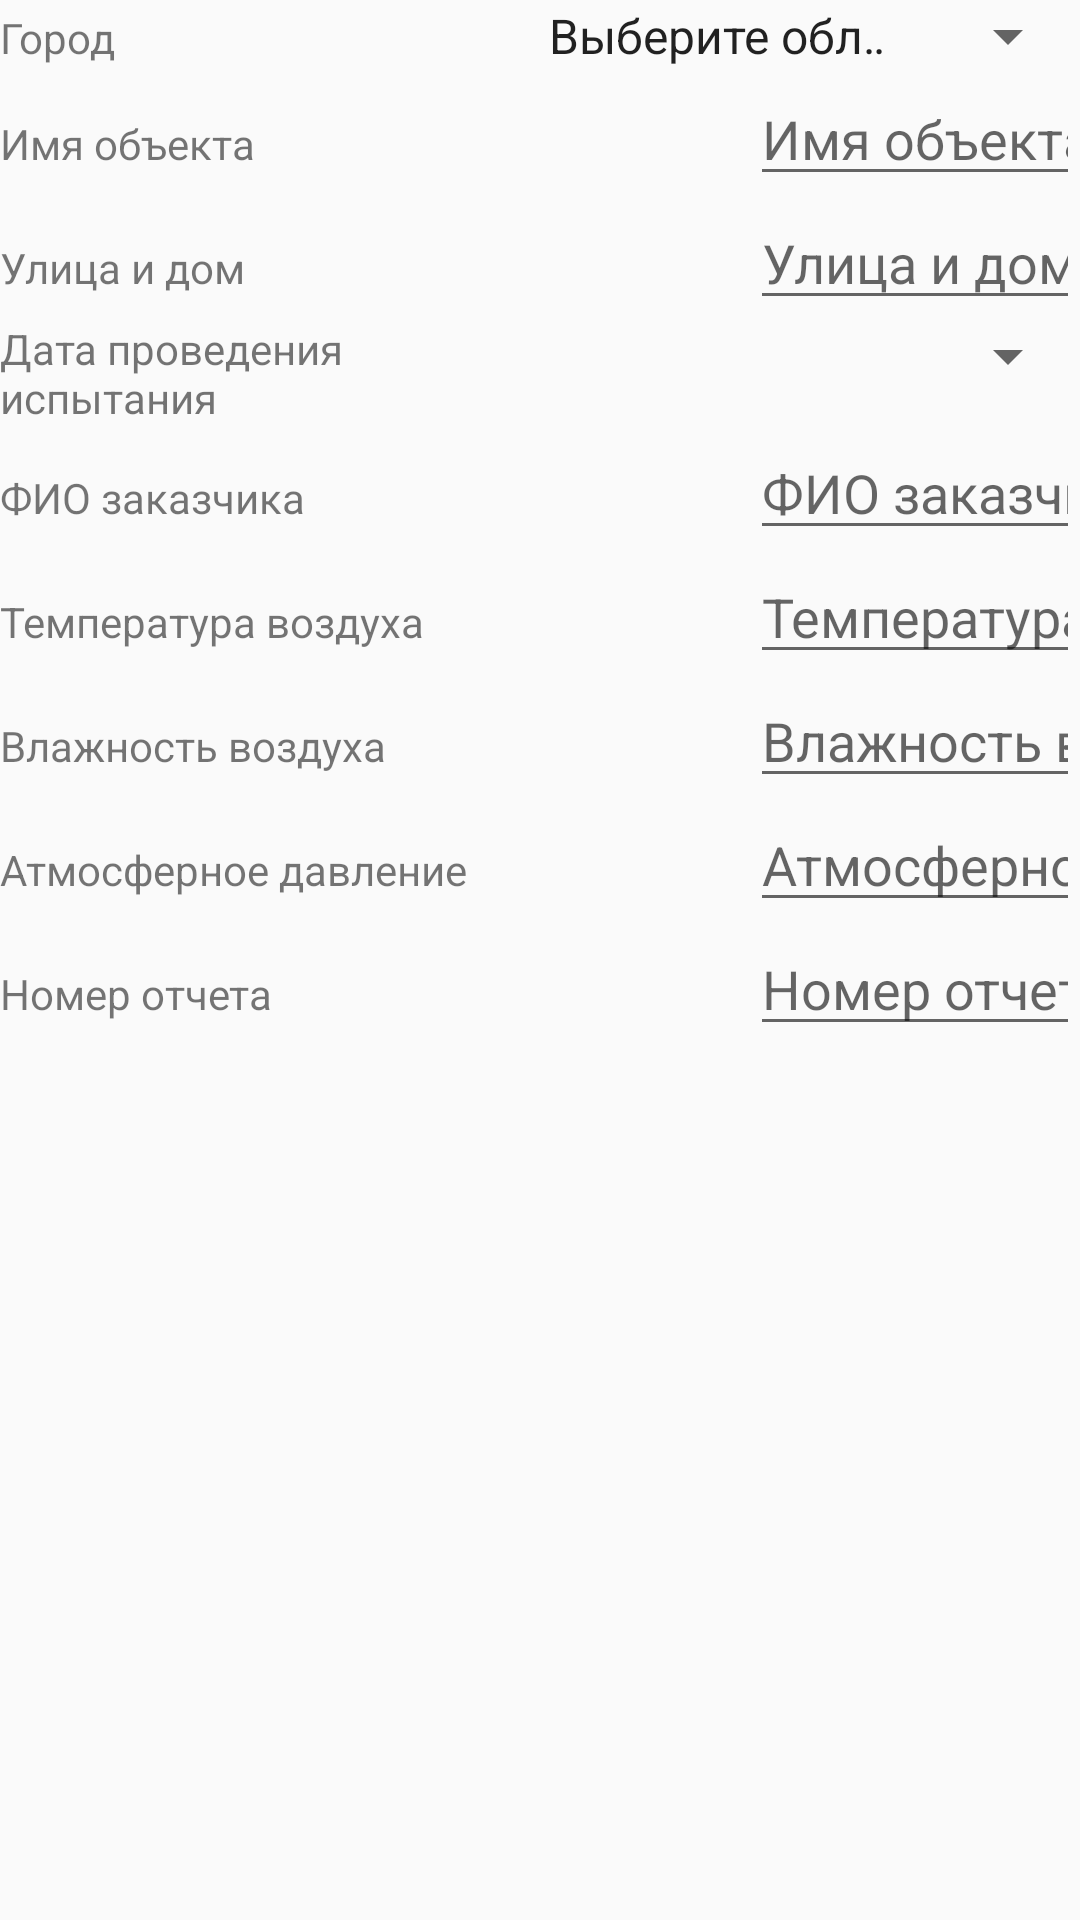

Write the Android layout XML for this screen, with the resource values it uses.
<!-- AndroidManifest.xml: application theme AppTheme -->
<!-- res/layout/custom_layout.xml -->
<?xml version="1.0" encoding="utf-8"?>
<ScrollView
    xmlns:android="http://schemas.android.com/apk/res/android"
    android:id="@+id/scroll"
    android:layout_width="match_parent"
    android:layout_height="wrap_content">


    <LinearLayout
        android:layout_width="match_parent"
        android:layout_height="wrap_content"
        android:orientation="vertical">

        <LinearLayout
            android:layout_width="match_parent"
            android:layout_height="match_parent"
            android:orientation="horizontal">

            <TextView
                android:id="@+id/textView8"
                android:layout_width="wrap_content"
                android:layout_height="wrap_content"
                android:layout_weight="1"
                android:width="350dp"
                android:text="Город" />

            <Spinner
                android:id="@+id/spinner"
                android:layout_width="match_parent"
                android:layout_height="wrap_content"
                android:layout_weight="1"
                android:entries="@array/domain_arrays"
                android:prompt="@string/domain_prompt"
                android:spinnerMode="dialog" />
        </LinearLayout>

        <LinearLayout
            android:layout_width="match_parent"
            android:layout_height="match_parent"
            android:orientation="horizontal">

            <TextView
                android:id="@+id/textView"
                android:layout_width="wrap_content"
                android:layout_height="wrap_content"
                android:layout_weight="1"
                android:width="350dp"
                android:text="Имя объекта" />

            <EditText
                android:id="@+id/editText"
                style="@android:style/Widget.EditText"
                android:layout_width="wrap_content"
                android:layout_height="wrap_content"
                android:layout_weight="1"
                android:ems="10"
                android:hint="Имя объекта"
                android:inputType="textPersonName" />
        </LinearLayout>

        <LinearLayout
            android:layout_width="match_parent"
            android:layout_height="match_parent"
            android:orientation="horizontal">

            <TextView
                android:id="@+id/textView2"
                android:layout_width="wrap_content"
                android:layout_height="wrap_content"
                android:layout_weight="1"
                android:width="350dp"
                android:text="Улица и дом" />

            <EditText
                android:id="@+id/editText2"
                android:layout_width="wrap_content"
                android:layout_height="wrap_content"
                android:layout_weight="1"
                android:ems="10"
                android:hint="Улица и дом"
                android:inputType="textPersonName" />
        </LinearLayout>

        <LinearLayout
            android:layout_width="match_parent"
            android:layout_height="match_parent"
            android:orientation="horizontal">

            <TextView
                android:id="@+id/textView9"
                android:layout_width="wrap_content"
                android:layout_height="wrap_content"
                android:layout_weight="1"
                android:width="350dp"
                android:text="Дата проведения испытания" />

            <Spinner
                android:id="@+id/spinner2"
                android:layout_width="match_parent"
                android:layout_height="wrap_content"
                android:spinnerMode="dialog"
                android:prompt="@string/exp_date"
                android:layout_weight="1" />
        </LinearLayout>

        <LinearLayout
            android:layout_width="match_parent"
            android:layout_height="match_parent"
            android:orientation="horizontal">

            <TextView
                android:id="@+id/textView3"
                android:layout_width="wrap_content"
                android:layout_height="wrap_content"
                android:layout_weight="1"
                android:width="350dp"
                android:text="ФИО заказчика" />

            <EditText
                android:id="@+id/editText3"
                android:layout_width="wrap_content"
                android:layout_height="wrap_content"
                android:layout_weight="1"
                android:ems="10"
                android:hint="ФИО заказчика"
                android:inputType="textPersonName" />
        </LinearLayout>

        <LinearLayout
            android:layout_width="match_parent"
            android:layout_height="match_parent"
            android:orientation="horizontal">

            <TextView
                android:id="@+id/textView4"
                android:layout_width="wrap_content"
                android:layout_height="wrap_content"
                android:layout_weight="1"
                android:width="350dp"
                android:text="Температура воздуха" />

            <EditText
                android:id="@+id/editText4"
                android:layout_width="wrap_content"
                android:layout_height="wrap_content"
                android:layout_weight="1"
                android:ems="10"
                android:hint="Температура воздуха"
                android:inputType="textPersonName" />
        </LinearLayout>

        <LinearLayout
            android:layout_width="match_parent"
            android:layout_height="match_parent"
            android:orientation="horizontal">

            <TextView
                android:id="@+id/textView5"
                android:layout_width="wrap_content"
                android:layout_height="wrap_content"
                android:layout_weight="1"
                android:width="350dp"
                android:text="Влажность воздуха" />

            <EditText
                android:id="@+id/editText5"
                android:layout_width="wrap_content"
                android:layout_height="wrap_content"
                android:layout_weight="1"
                android:ems="10"
                android:hint="Влажность воздуха"
                android:inputType="textPersonName" />
        </LinearLayout>

        <LinearLayout
            android:layout_width="match_parent"
            android:layout_height="match_parent"
            android:orientation="horizontal">

            <TextView
                android:id="@+id/textView6"
                android:layout_width="wrap_content"
                android:layout_height="wrap_content"
                android:layout_weight="1"
                android:width="350dp"
                android:text="Атмосферное давление" />

            <EditText
                android:id="@+id/editText6"
                android:layout_width="wrap_content"
                android:layout_height="wrap_content"
                android:layout_weight="1"
                android:ems="10"
                android:hint="Атмосферное давление"
                android:inputType="textPersonName" />
        </LinearLayout>

        <LinearLayout
            android:layout_width="match_parent"
            android:layout_height="match_parent"
            android:orientation="horizontal">

            <TextView
                android:id="@+id/textView7"
                android:layout_width="wrap_content"
                android:layout_height="wrap_content"
                android:layout_weight="1"
                android:width="350dp"
                android:text="Номер отчета" />

            <EditText
                android:id="@+id/editText7"
                android:layout_width="wrap_content"
                android:layout_height="wrap_content"
                android:layout_weight="1"
                android:ems="10"
                android:hint="Номер отчета"
                android:inputType="textPersonName" />
        </LinearLayout>

    </LinearLayout>
</ScrollView>
<!-- resources referenced by this layout -->
<resources>
  <string-array name="domain_arrays">
          <item>Выберите область</item>
          <item>Московская</item>
          <item>СПб</item>
      </string-array>
  <string name="domain_prompt">Выберите область</string>
  <string name="exp_date">Дата проведения испытания</string>
  <style name="AppTheme" parent="Theme.AppCompat.Light.DarkActionBar">
          
          <item name="colorPrimary">@color/colorPrimary</item>
          <item name="colorPrimaryDark">@color/colorPrimaryDark</item>
          <item name="colorAccent">@color/colorAccent</item>
      </style>
  <!-- not gathered from this repository: default colours our renderer supplied (Android Studio template values) -->
  <color name="colorPrimary">#FF6200EE</color>
  <color name="colorPrimaryDark">#FF3700B3</color>
  <color name="colorAccent">#FF03DAC5</color>
</resources>
